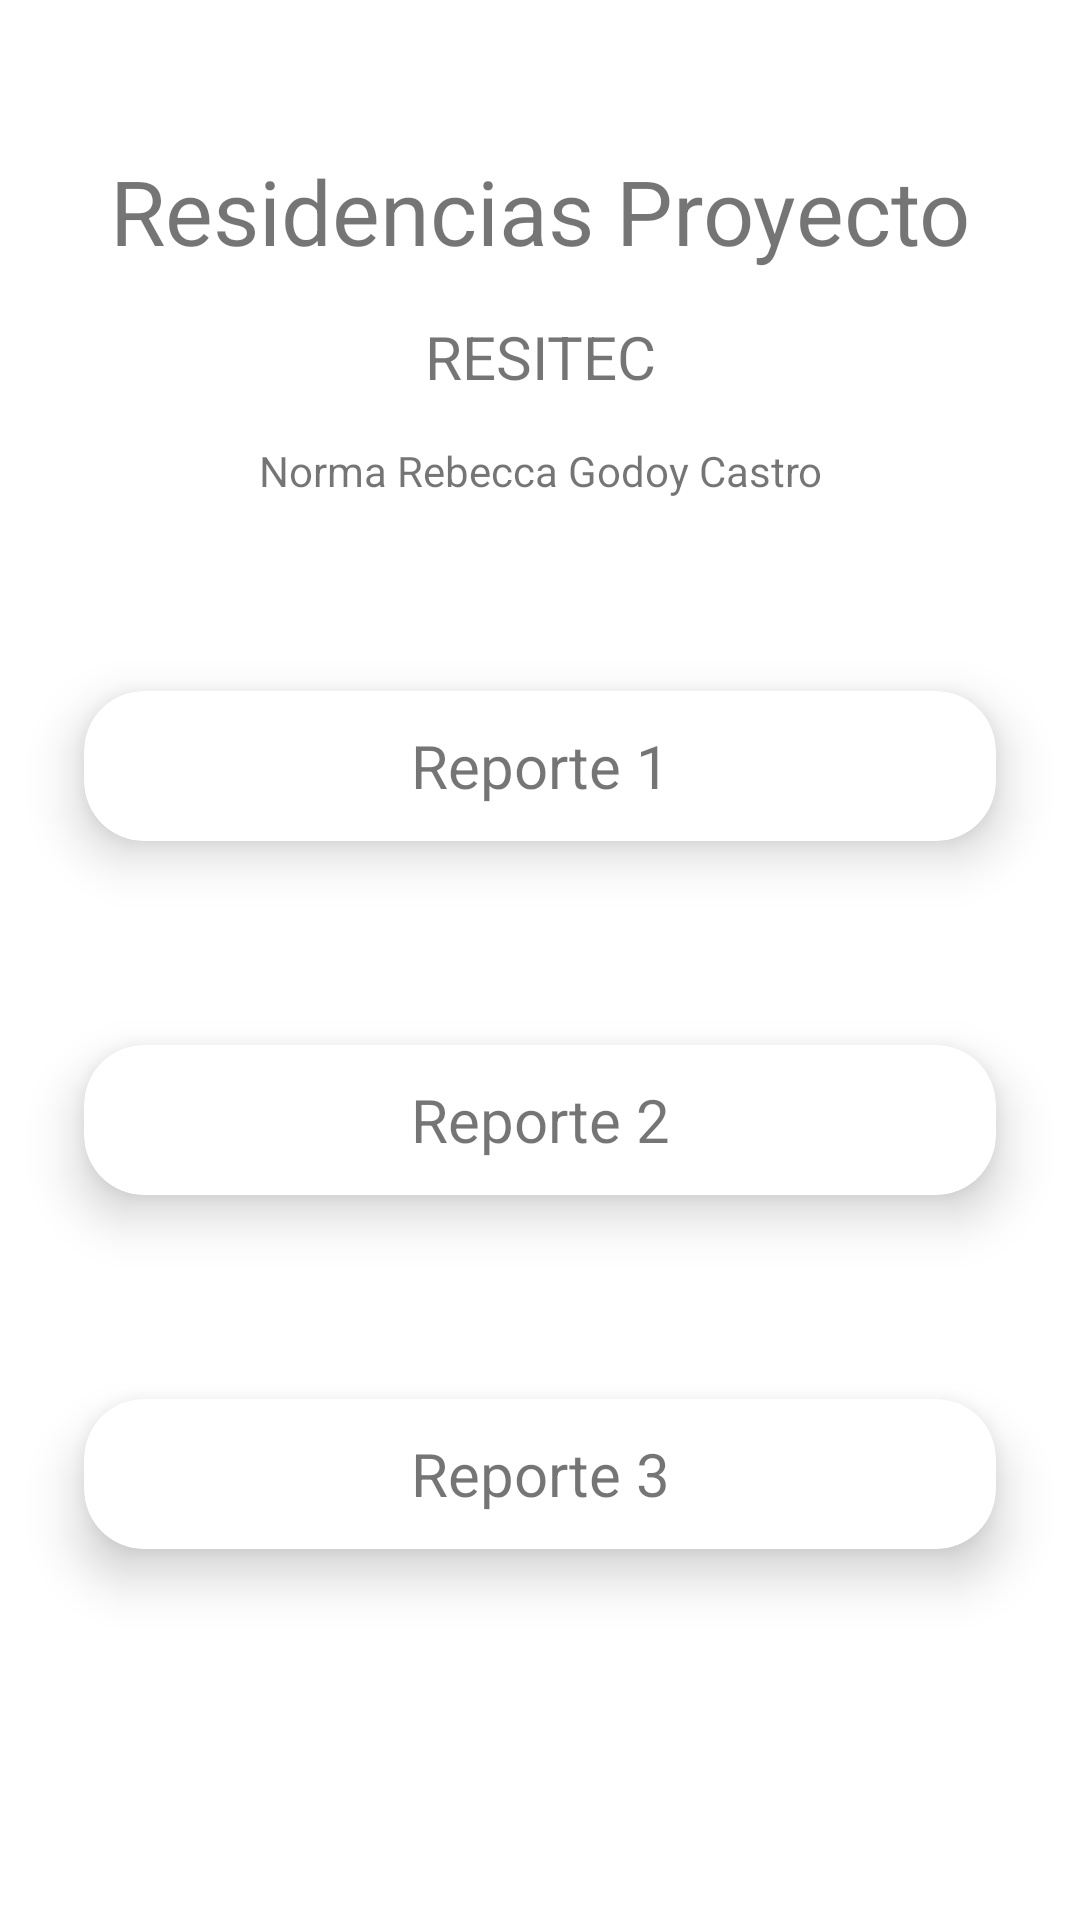

The Android layout XML behind this screen, and the referenced resources:
<!-- AndroidManifest.xml: application theme Theme.ResitecApp -->
<!-- res/layout/fragment_inicio.xml -->
<?xml version="1.0" encoding="utf-8"?>
<RelativeLayout
    xmlns:android="http://schemas.android.com/apk/res/android"
    xmlns:app="http://schemas.android.com/apk/res-auto"
    xmlns:tools="http://schemas.android.com/tools"
    android:layout_width="match_parent"
    android:layout_height="match_parent">
    <com.google.android.material.textview.MaterialTextView
        android:id="@+id/tituloProyecto"
        android:layout_width="match_parent"
        android:layout_height="wrap_content"
        android:text="Residencias Proyecto"
        android:textSize="30sp"
        android:gravity="center"
        android:layout_marginTop="50dp"/>
    <com.google.android.material.textview.MaterialTextView
        android:id="@+id/acronimo"
        android:layout_width="match_parent"
        android:layout_height="wrap_content"
        android:text="RESITEC"
        android:textSize="20dp"
        android:gravity="center"
        android:layout_marginTop="15dp"
        android:layout_below="@+id/tituloProyecto"/>

    <com.google.android.material.textview.MaterialTextView
        android:id="@+id/asesorInt"
        android:layout_width="match_parent"
        android:layout_height="wrap_content"
        android:text="Norma Rebecca Godoy Castro"

        android:gravity="center"
        android:layout_marginTop="15dp"
        android:layout_below="@+id/acronimo"/>

    <ScrollView
        android:layout_width="match_parent"
        android:layout_height="wrap_content"
        android:layout_below="@+id/asesorInt"
        android:layout_marginTop="30dp"
        >
        <LinearLayout
            android:layout_width="match_parent"
            android:layout_height="wrap_content"
            android:orientation="vertical">
            <androidx.cardview.widget.CardView
                android:layout_width="match_parent"
                android:layout_height="wrap_content"
                app:cardElevation="10dp"
                app:cardCornerRadius="20dp"
                android:layout_margin="10dp"
                app:cardMaxElevation="12dp"
                app:cardPreventCornerOverlap="true"
                app:cardUseCompatPadding="true"
                >
                <com.google.android.material.textview.MaterialTextView
                    android:layout_width="match_parent"
                    android:layout_height="50dp"
                    android:text="Reporte 1"
                    android:textSize="20dp"
                    android:gravity="center"/>
            </androidx.cardview.widget.CardView>
            <androidx.cardview.widget.CardView
                android:layout_width="match_parent"
                android:layout_height="wrap_content"
                app:cardElevation="10dp"
                app:cardCornerRadius="20dp"
                android:layout_margin="10dp"
                app:cardMaxElevation="12dp"
                app:cardPreventCornerOverlap="true"
                app:cardUseCompatPadding="true"
                >
                <com.google.android.material.textview.MaterialTextView
                    android:layout_width="match_parent"
                    android:layout_height="50dp"
                    android:text="Reporte 2"
                    android:textSize="20dp"
                    android:gravity="center"/>
            </androidx.cardview.widget.CardView>
            <androidx.cardview.widget.CardView
                android:layout_width="match_parent"
                android:layout_height="wrap_content"
                app:cardElevation="10dp"
                app:cardCornerRadius="20dp"
                android:layout_margin="10dp"
                app:cardMaxElevation="12dp"
                app:cardPreventCornerOverlap="true"
                app:cardUseCompatPadding="true"
                >
                <com.google.android.material.textview.MaterialTextView
                    android:layout_width="match_parent"
                    android:layout_height="50dp"
                    android:text="Reporte 3"
                    android:textSize="20dp"
                    android:gravity="center"/>
            </androidx.cardview.widget.CardView>
        </LinearLayout>
    </ScrollView>
</RelativeLayout>
<!-- resources referenced by this layout -->
<resources>
  <style name="Theme.ResitecApp" parent="Theme.MaterialComponents.DayNight.DarkActionBar">
          
          <item name="colorPrimary">@color/purple_500</item>
          <item name="colorPrimaryVariant">@color/purple_700</item>
          <item name="colorOnPrimary">@color/white</item>
          
          <item name="colorSecondary">@color/teal_200</item>
          <item name="colorSecondaryVariant">@color/teal_700</item>
          <item name="colorOnSecondary">@color/black</item>
          
          <item name="android:statusBarColor">?attr/colorPrimaryVariant</item>
          
  
          <item name="windowActionBar">false</item>
          <item name="windowNoTitle">true</item>
  
      </style>
  <color name="purple_500">#FF6200EE</color>
  <color name="purple_700">#FF3700B3</color>
  <color name="white">#FFFFFFFF</color>
  <color name="teal_200">#FF03DAC5</color>
  <color name="teal_700">#FF018786</color>
  <color name="black">#FF000000</color>
</resources>
